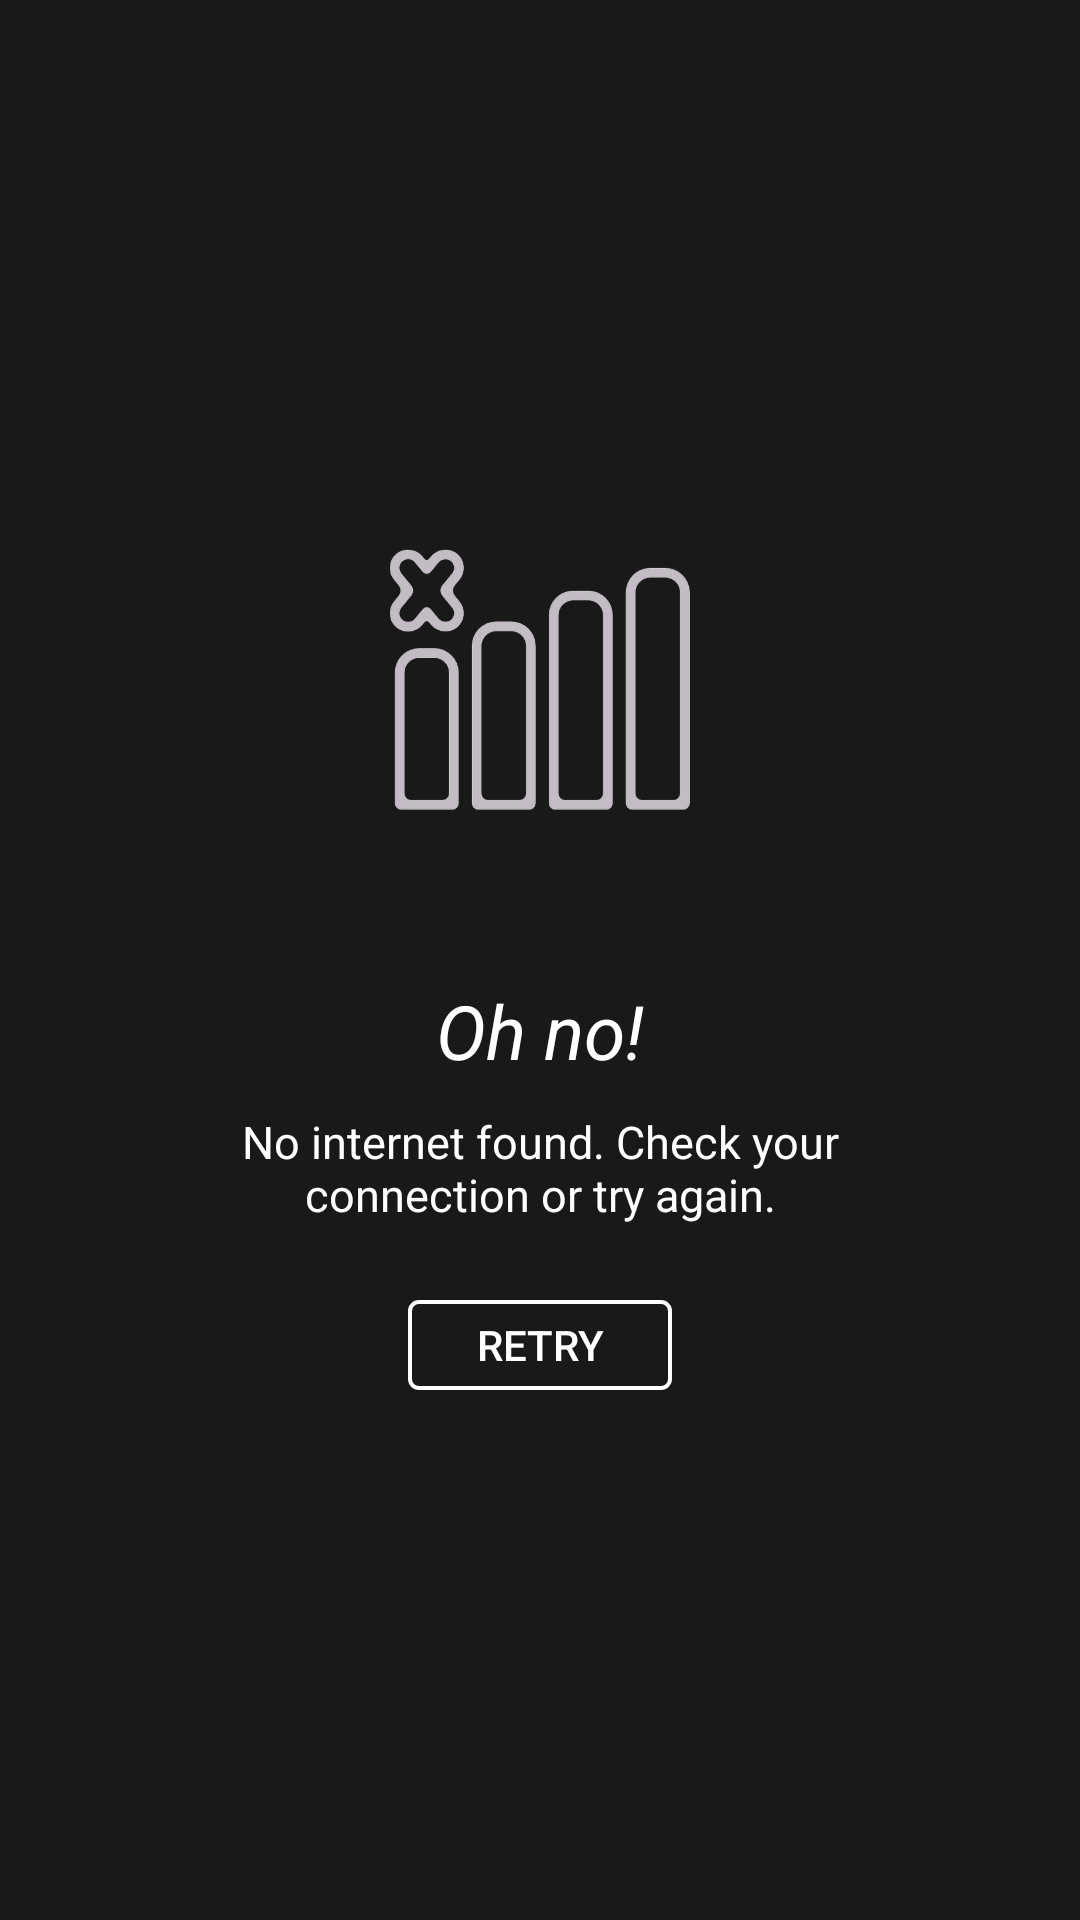

Reconstruct the res/layout file that produces this screen, plus the resources it refers to.
<!-- AndroidManifest.xml: application theme AppTheme -->
<!-- res/layout/no_internet_layout.xml -->
<?xml version="1.0" encoding="utf-8"?>
<RelativeLayout
    xmlns:android="http://schemas.android.com/apk/res/android"
    android:orientation="vertical"
    android:layout_width="match_parent"
    android:layout_height="match_parent">
<LinearLayout
    android:layout_width="wrap_content"
    android:layout_height="wrap_content"
    android:orientation="vertical"
    android:layout_centerVertical="true"
    android:layout_centerHorizontal="true"
    >


    <ImageView
        android:layout_width="100dp"
        android:layout_height="100dp"
        android:layout_gravity="center_horizontal"
        android:src="@drawable/no_internet"
        android:scaleType="fitXY"
        />
    <TextView
        android:layout_width="wrap_content"
        android:layout_height="wrap_content"
        android:layout_gravity="center_horizontal"
        android:layout_marginTop="50dp"
        android:text="@string/message_oh_no"
        android:textSize="@dimen/message_oh_no"
        android:textStyle="italic"
        android:textColor="@android:color/white"
        />
    <TextView
        android:layout_width="270dp"
        android:layout_height="wrap_content"
        android:layout_marginTop="10dp"
        android:layout_gravity="center_horizontal"
        android:gravity="center"
        android:text="@string/message_no_internet"
        android:textSize="@dimen/message_no_internet"
        android:textColor="@android:color/white"
        />
    <Button
        android:layout_width="wrap_content"
        android:layout_height="30dp"
        android:text="@string/try_again_text"
        android:layout_gravity="center_horizontal"
        android:layout_marginTop="25dp"
        android:id="@+id/no_internet_fragment_button_retry"
        android:background="@drawable/my_button_bg"
        />
</LinearLayout>
</RelativeLayout>
<!-- resources referenced by this layout -->
<resources>
  <dimen name="message_no_internet">15dp</dimen>
  <dimen name="message_oh_no">25dp</dimen>
  <!-- drawable my_button_bg (drawable) -->
  <?xml version="1.0" encoding="utf-8"?>
  <shape xmlns:android="http://schemas.android.com/apk/res/android"
      android:shape="rectangle">
      <gradient android:startColor="#00ffffff"
          android:endColor="#00ffffff"
          android:angle="270" />
      <corners android:radius="3dp" />
      <stroke android:width="4px" android:color="#ffffff" />
  </shape>
  <!-- drawable no_internet: png bitmap (drawable-hdpi, 11986 bytes) -->
  <string name="message_no_internet">No internet found. Check your connection or try again.</string>
  <string name="message_oh_no">Oh no!</string>
  <string name="try_again_text">Retry</string>
  <style name="AppTheme" parent="Theme.AppCompat.NoActionBar">
          
          <item name="colorPrimary">@color/colorPrimary</item>
          <item name="colorPrimaryDark">@color/colorPrimaryDark</item>
          <item name="colorAccent">@color/colorAccent</item>
          <item name="android:windowBackground">@color/window_background_color</item>
          <item name="android:windowNoTitle">true</item>
          
      </style>
  <color name="colorPrimary">#393939</color>
  <color name="colorPrimaryDark">#1D1D1D</color>
  <color name="colorAccent">#F6D61F</color>
  <color name="window_background_color">#191919</color>
</resources>
